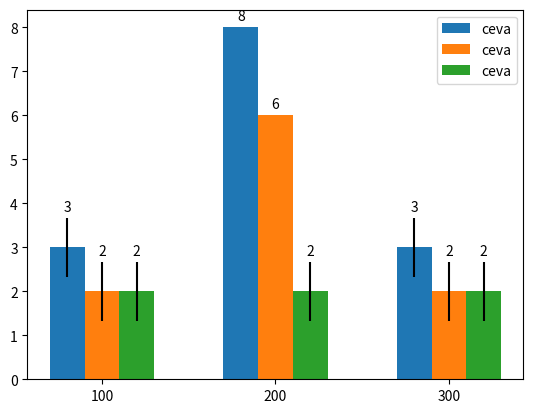

The script that saved this image:
import matplotlib.pyplot as plt
import numpy as np
import typing

def main():
    data: typing.List[typing.Tuple[int, typing.List[typing.List[float]]]] = [ (100, [[2, 3, 4], [1, 2, 3], [1, 2, 3]]), (200, [[8, 8, 8], [6, 6, 6], [1, 2, 3]]), (300, [[2, 3, 4], [1, 2, 3], [1, 2, 3]]) ]

    plot(data)



def plot(data: typing.List[typing.Tuple[int, typing.List[typing.List[float]]]]):
    x_labels: typing.List[int] = []

    policies_mean: typing.List[typing.List[float]] = [[] for _ in range(len(data[0][1]))]
    policies_mean_v: typing.List[typing.List[float]] = [[] for _ in range(len(data[0][1]))]

    for (req_no, policies_measurements) in data:
        x_labels.append(req_no)

        for i, policy_measurement in enumerate(policies_measurements):
            policies_mean[i].append(sum(policy_measurement) / len(policy_measurement))
            policies_mean_v[i].append(np.array(policy_measurement).var())


    _, ax = plt.subplots()

    x = np.arange(len(x_labels))
    w: float = 0.20

    L: int = int(len(policies_mean) / 2)
    widths: typing.List[float] = [(-L * w + i * w + (((len(policies_mean) + 1) % 2) * (w / 2))) for i in range(len(policies_mean))]

    bars: typing.List[typing.Any] = []
    for i, pol in enumerate(policies_mean):
        bars.append(ax.bar(x + widths[i], pol, w, label="ceva", yerr=policies_mean_v[i]))

    ax.set_xticks(x)
    ax.set_xticklabels(x_labels)
    ax.legend()

    for bar in bars:
        ax.bar_label(bar, padding=3)

    plt.show()





if __name__ == "__main__":
    main()
